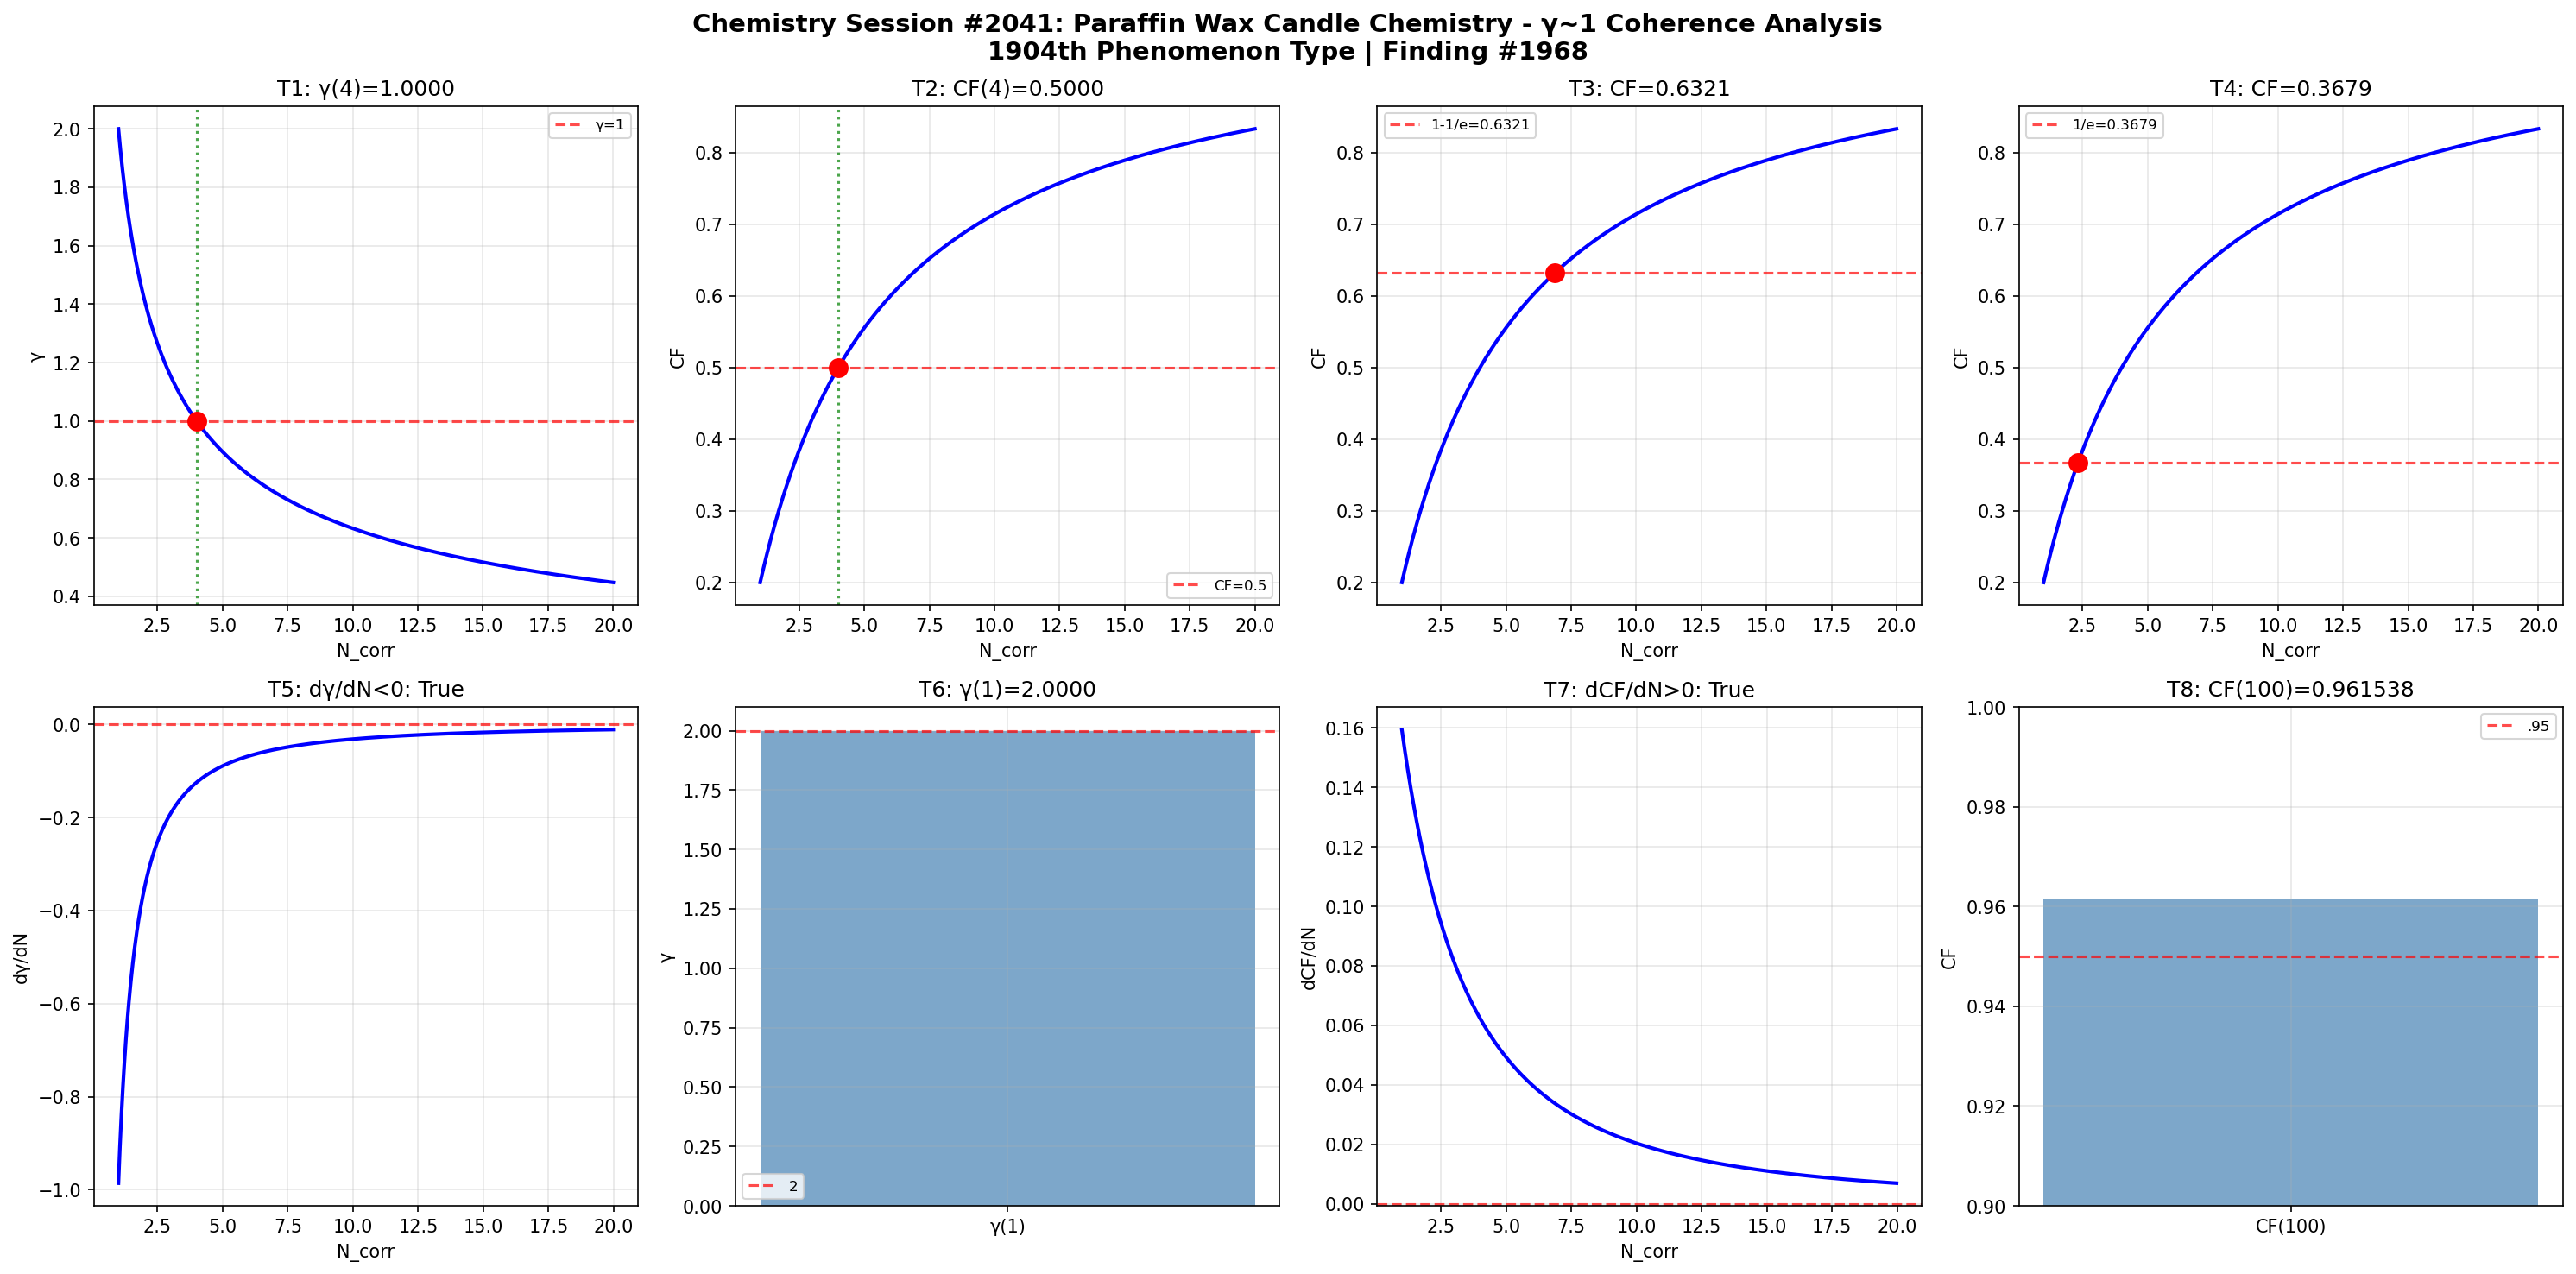

Reproduce this figure in Python.
import numpy as np
import matplotlib
matplotlib.use('Agg')
import matplotlib.pyplot as plt
def gamma(N_corr): return 2.0/np.sqrt(N_corr)
def coherence_fraction(g): return 1.0/(1.0+g**2)
N=np.linspace(1,20,1000); g=gamma(N); cf=coherence_fraction(g)
fig,axes=plt.subplots(2,4,figsize=(20,10))
fig.suptitle('Chemistry Session #2041: Paraffin Wax Candle Chemistry - γ~1 Coherence Analysis\n1904th Phenomenon Type | Finding #1968',fontsize=14,fontweight='bold')
ax=axes[0,0]; g4=gamma(4); ax.axhline(y=1,color='r',ls='--',alpha=.7,label='γ=1'); ax.plot(N,g,'b-',lw=2); ax.axvline(x=4,color='g',ls=':',alpha=.7); ax.plot(4,g4,'ro',ms=10); ax.set_xlabel('N_corr'); ax.set_ylabel('γ'); ax.set_title(f'T1: γ(4)={g4:.4f}'); ax.legend(fontsize=8); ax.grid(True,alpha=.3); t1=abs(g4-1)<1e-10
ax=axes[0,1]; c4=coherence_fraction(gamma(4)); ax.plot(N,cf,'b-',lw=2); ax.axhline(y=.5,color='r',ls='--',alpha=.7,label='CF=0.5'); ax.axvline(x=4,color='g',ls=':',alpha=.7); ax.plot(4,c4,'ro',ms=10); ax.set_xlabel('N_corr'); ax.set_ylabel('CF'); ax.set_title(f'T2: CF(4)={c4:.4f}'); ax.legend(fontsize=8); ax.grid(True,alpha=.3); t2=abs(c4-.5)<1e-10
ax=axes[0,2]; tc3=1-1/np.e; Nc3=4/(1/tc3-1); cc3=coherence_fraction(gamma(Nc3)); ax.plot(N,cf,'b-',lw=2); ax.axhline(y=tc3,color='r',ls='--',alpha=.7,label=f'1-1/e={tc3:.4f}'); ax.plot(Nc3,cc3,'ro',ms=10); ax.set_xlabel('N_corr'); ax.set_ylabel('CF'); ax.set_title(f'T3: CF={cc3:.4f}'); ax.legend(fontsize=8); ax.grid(True,alpha=.3); t3=abs(cc3-tc3)<1e-10
ax=axes[0,3]; tc4=1/np.e; Nc4=4/(1/tc4-1); cc4=coherence_fraction(gamma(Nc4)); ax.plot(N,cf,'b-',lw=2); ax.axhline(y=tc4,color='r',ls='--',alpha=.7,label=f'1/e={tc4:.4f}'); ax.plot(Nc4,cc4,'ro',ms=10); ax.set_xlabel('N_corr'); ax.set_ylabel('CF'); ax.set_title(f'T4: CF={cc4:.4f}'); ax.legend(fontsize=8); ax.grid(True,alpha=.3); t4=abs(cc4-tc4)<1e-10
ax=axes[1,0]; dg=np.diff(g)/np.diff(N); ax.plot(N[:-1],dg,'b-',lw=2); ax.axhline(y=0,color='r',ls='--',alpha=.7); ax.set_xlabel('N_corr'); ax.set_ylabel('dγ/dN'); ax.set_title(f'T5: dγ/dN<0: {np.all(dg<0)}'); ax.grid(True,alpha=.3); t5=bool(np.all(dg<0))
ax=axes[1,1]; g1=gamma(1); ax.bar(['γ(1)'],[g1],color='steelblue',alpha=.7); ax.axhline(y=2,color='r',ls='--',alpha=.7,label='2'); ax.set_ylabel('γ'); ax.set_title(f'T6: γ(1)={g1:.4f}'); ax.legend(fontsize=8); ax.grid(True,alpha=.3); t6=abs(g1-2)<1e-10
ax=axes[1,2]; dc=np.diff(cf)/np.diff(N); ax.plot(N[:-1],dc,'b-',lw=2); ax.axhline(y=0,color='r',ls='--',alpha=.7); ax.set_xlabel('N_corr'); ax.set_ylabel('dCF/dN'); ax.set_title(f'T7: dCF/dN>0: {np.all(dc>0)}'); ax.grid(True,alpha=.3); t7=bool(np.all(dc>0))
ax=axes[1,3]; c100=coherence_fraction(gamma(100)); ax.bar(['CF(100)'],[c100],color='steelblue',alpha=.7); ax.axhline(y=.95,color='r',ls='--',alpha=.7,label='.95'); ax.set_ylim(.9,1); ax.set_ylabel('CF'); ax.set_title(f'T8: CF(100)={c100:.6f}'); ax.legend(fontsize=8); ax.grid(True,alpha=.3); t8=c100>.95
plt.tight_layout(); plt.savefig('/mnt/c/exe/projects/ai-agents/Synchronism/simulations/chemistry/paraffin_wax_candle_chemistry_coherence.png',dpi=150,bbox_inches='tight'); plt.close()
r=[t1,t2,t3,t4,t5,t6,t7,t8]; print(f"Session #2041: {sum(r)}/8"); print(f"  {r}")
